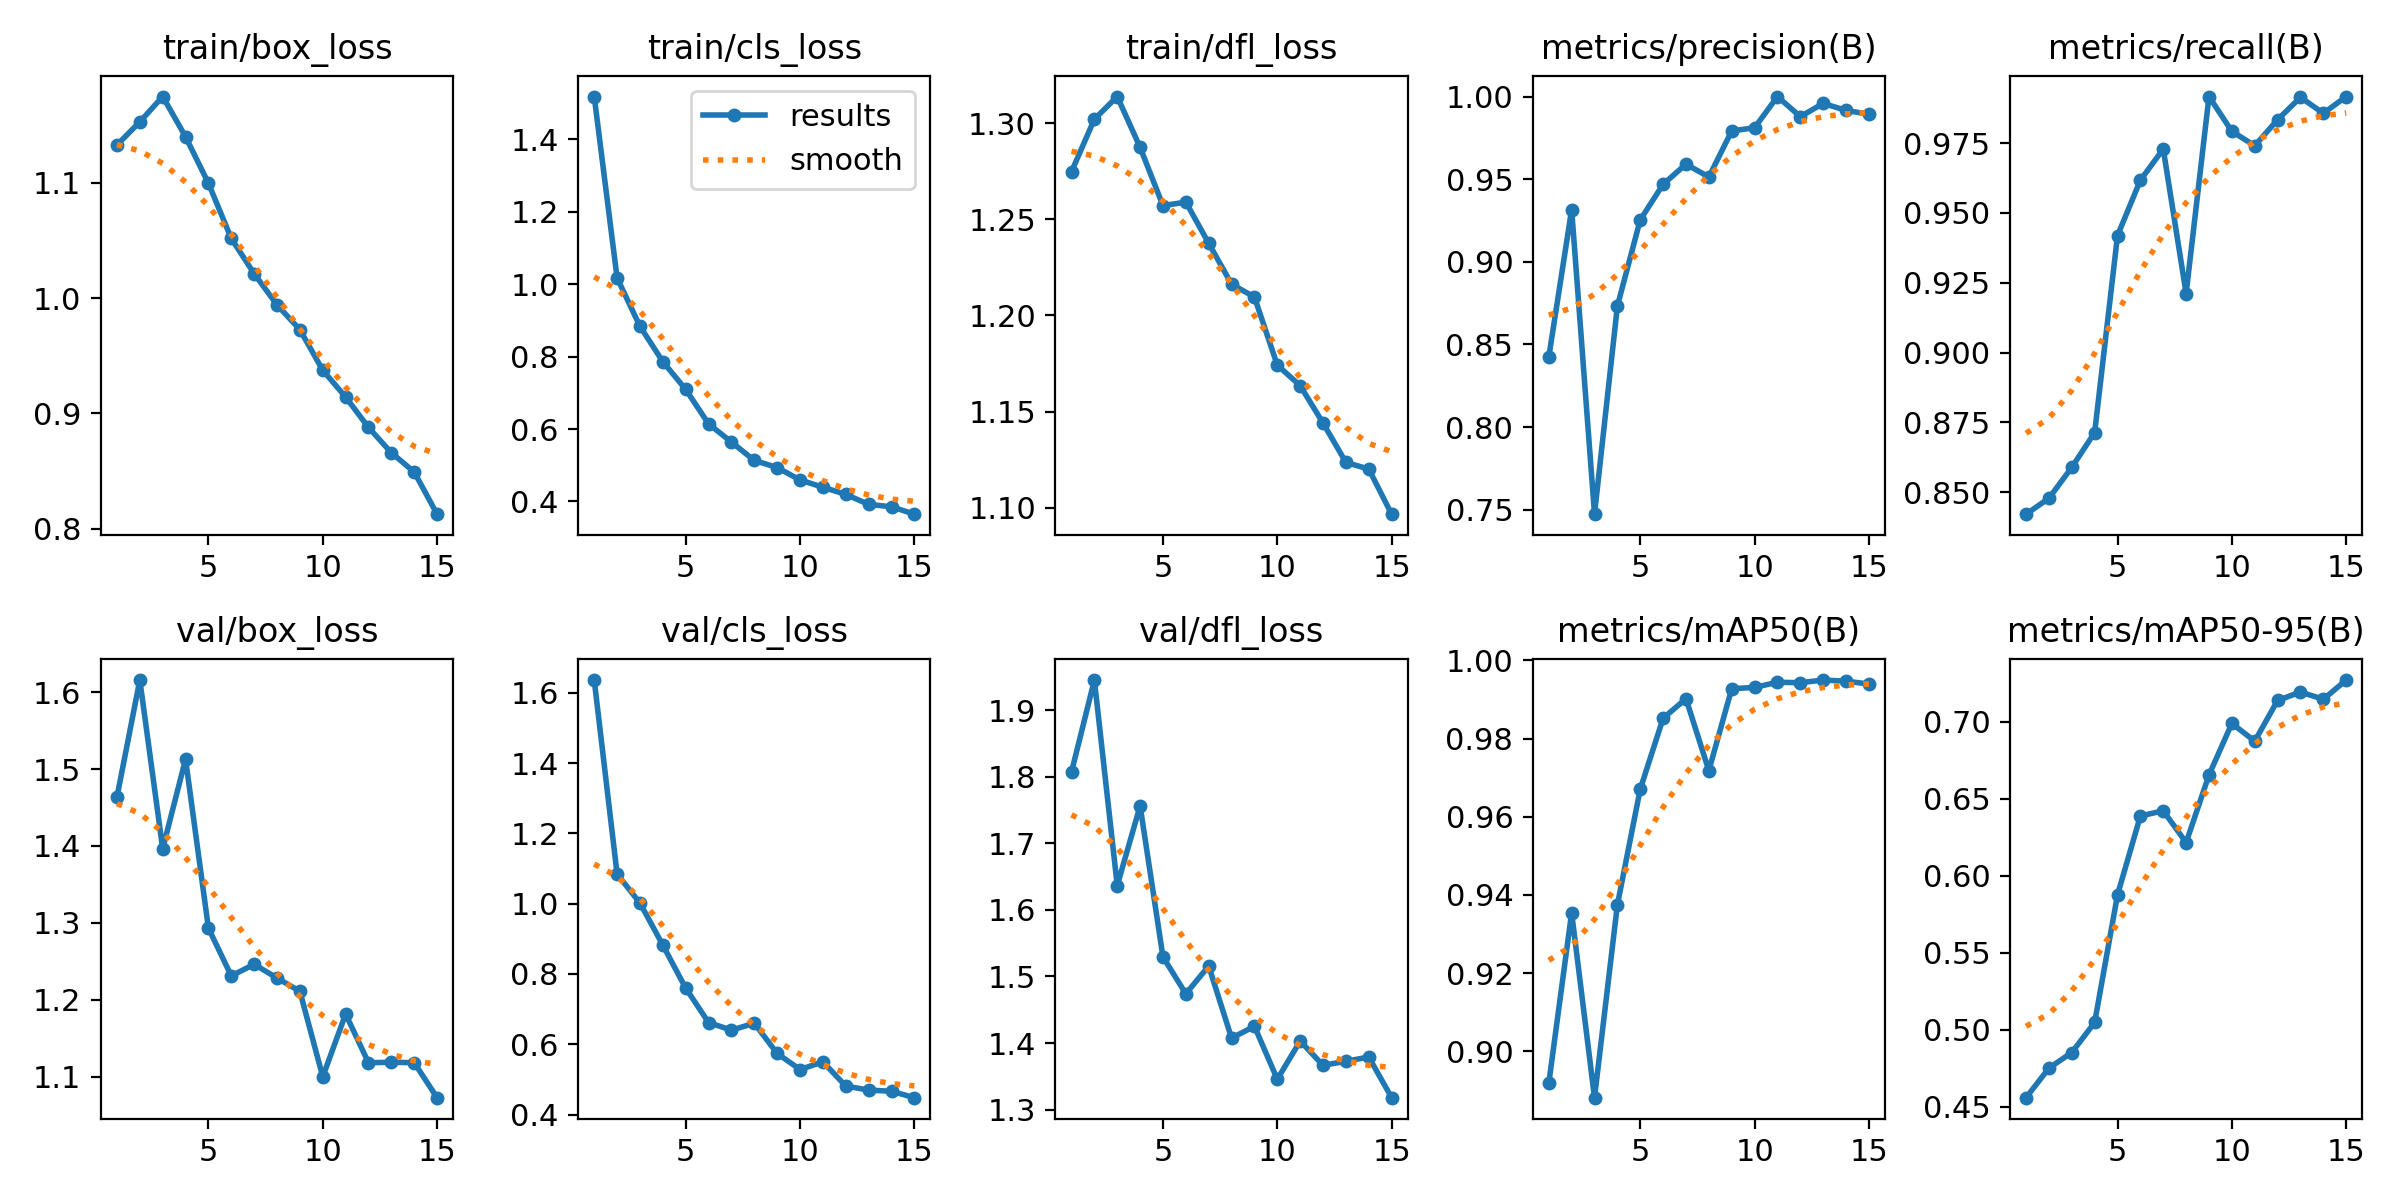

The file beside this chart, header and first rows:
epoch, time, train/box_loss, train/cls_loss, train/dfl_loss, metrics/precision(B), metrics/recall(B), metrics/mAP50(B), metrics/mAP50-95(B), val/box_loss, val/cls_loss, val/dfl_loss, lr/pg0, lr/pg1, lr/pg2
1, 97.59, 1.133, 1.518, 1.275, 0.8423, 0.8421, 0.8918, 0.456, 1.464, 1.636, 1.807, 0.0006647, 0.0006647, 0.0006647
2, 194.5, 1.153, 1.017, 1.302, 0.9316, 0.8478, 0.9354, 0.4752, 1.616, 1.084, 1.945, 0.001243, 0.001243, 0.001243
3, 290.4, 1.175, 0.8837, 1.314, 0.7473, 0.8589, 0.8881, 0.4853, 1.396, 1.002, 1.636, 0.001734, 0.001734, 0.001734
4, 385.7, 1.14, 0.7861, 1.287, 0.8732, 0.8714, 0.9375, 0.5048, 1.513, 0.882, 1.756, 0.001604, 0.001604, 0.001604
5, 481.2, 1.1, 0.7094, 1.257, 0.9254, 0.9419, 0.9671, 0.5878, 1.293, 0.7597, 1.529, 0.001472, 0.001472, 0.001472
6, 597.9, 1.052, 0.6144, 1.259, 0.9469, 0.9617, 0.9852, 0.6389, 1.231, 0.6618, 1.474, 0.00134, 0.00134, 0.00134
7, 693.8, 1.021, 0.564, 1.238, 0.9591, 0.9729, 0.9902, 0.6423, 1.246, 0.6401, 1.516, 0.001208, 0.001208, 0.001208
8, 789.7, 0.9941, 0.5133, 1.216, 0.9513, 0.9212, 0.9718, 0.6217, 1.228, 0.6598, 1.407, 0.001076, 0.001076, 0.001076
9, 884.8, 0.9726, 0.4936, 1.21, 0.9792, 0.9917, 0.9928, 0.6656, 1.211, 0.5739, 1.425, 0.000944, 0.000944, 0.000944
10, 979.9, 0.9374, 0.4593, 1.174, 0.9811, 0.9792, 0.9931, 0.6991, 1.1, 0.5281, 1.346, 0.000812, 0.000812, 0.000812
11, 1075, 0.9142, 0.4393, 1.163, 1, 0.9741, 0.9944, 0.6875, 1.181, 0.55, 1.403, 0.00068, 0.00068, 0.00068
12, 1170, 0.8878, 0.4195, 1.144, 0.9879, 0.9834, 0.9943, 0.714, 1.118, 0.4811, 1.367, 0.000548, 0.000548, 0.000548
13, 1265, 0.8658, 0.3919, 1.124, 0.9958, 0.9914, 0.995, 0.7194, 1.119, 0.4696, 1.373, 0.000416, 0.000416, 0.000416
14, 1360, 0.8491, 0.3854, 1.12, 0.9917, 0.9857, 0.9947, 0.7147, 1.118, 0.4662, 1.379, 0.000284, 0.000284, 0.000284
15, 1456, 0.8126, 0.3649, 1.097, 0.9892, 0.9917, 0.9939, 0.7272, 1.073, 0.448, 1.318, 0.000152, 0.000152, 0.000152
